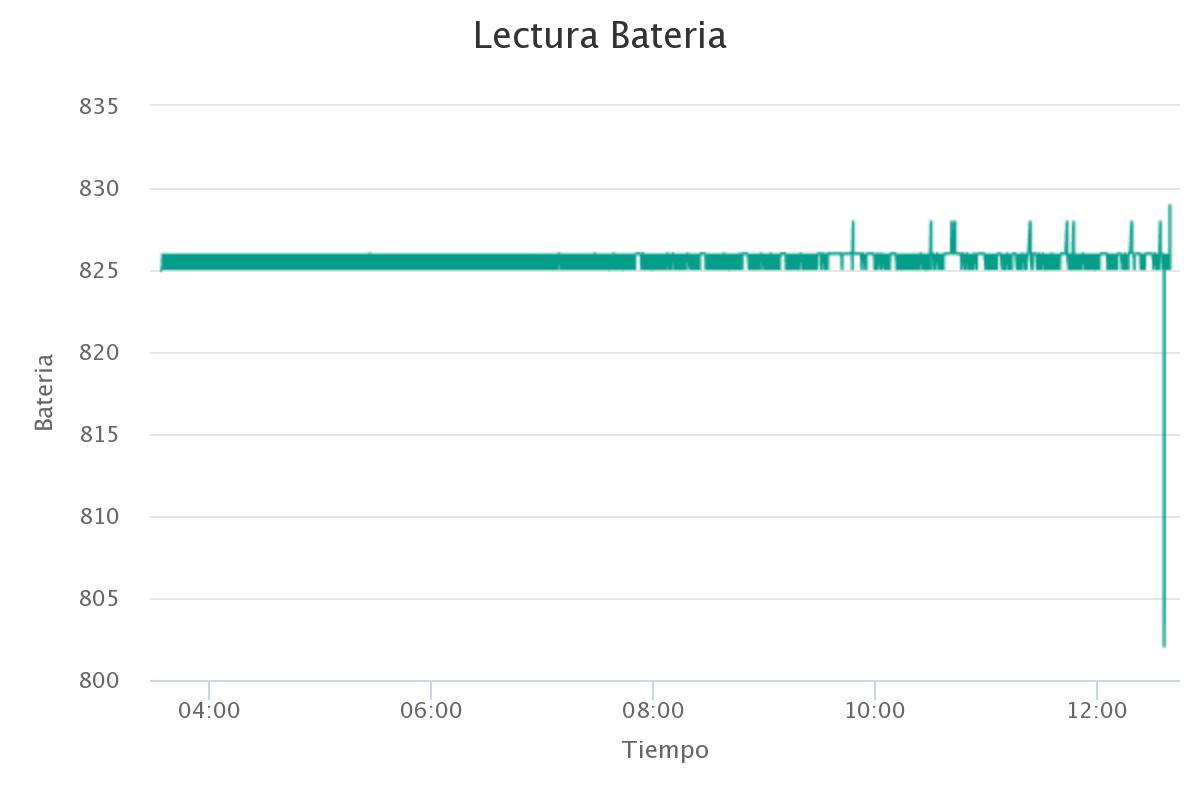

Source data for this figure (header and first rows):
Tiempo, Series 1
2020-12-20 03:32:49, 825
2020-12-20 03:32:50, 825
2020-12-20 03:32:51, 825
2020-12-20 03:32:52, 825
2020-12-20 03:32:53, 825
2020-12-20 03:32:54, 825
2020-12-20 03:32:55, 825
2020-12-20 03:32:56, 825
2020-12-20 03:32:57, 825
2020-12-20 03:32:58, 825
2020-12-20 03:32:59, 825
2020-12-20 03:33:00, 825
2020-12-20 03:33:01, 825
2020-12-20 03:33:02, 825
2020-12-20 03:33:03, 825
2020-12-20 03:33:04, 825
2020-12-20 03:33:05, 825
2020-12-20 03:33:06, 825
2020-12-20 03:33:07, 825
2020-12-20 03:33:08, 825
2020-12-20 03:33:09, 825
2020-12-20 03:33:10, 825
2020-12-20 03:33:11, 825
2020-12-20 03:33:12, 825
2020-12-20 03:33:13, 825
2020-12-20 03:33:14, 825
2020-12-20 03:33:15, 825
2020-12-20 03:33:16, 825
2020-12-20 03:33:17, 825
2020-12-20 03:33:18, 825
2020-12-20 03:33:19, 825
2020-12-20 03:33:20, 825
2020-12-20 03:33:21, 825
2020-12-20 03:33:22, 825
2020-12-20 03:33:23, 825
2020-12-20 03:33:24, 825
2020-12-20 03:33:25, 825
2020-12-20 03:33:26, 825
2020-12-20 03:33:27, 825
2020-12-20 03:33:28, 825
2020-12-20 03:33:29, 825
2020-12-20 03:33:30, 825
2020-12-20 03:33:31, 825
2020-12-20 03:33:32, 825
2020-12-20 03:33:33, 825
2020-12-20 03:33:34, 825
2020-12-20 03:33:35, 825
2020-12-20 03:33:36, 825
2020-12-20 03:33:37, 825
2020-12-20 03:33:38, 825
2020-12-20 03:33:39, 825
2020-12-20 03:33:40, 825
2020-12-20 03:33:41, 825
2020-12-20 03:33:42, 825
2020-12-20 03:33:43, 825
2020-12-20 03:33:44, 825
2020-12-20 03:33:45, 825
2020-12-20 03:33:46, 825
2020-12-20 03:33:47, 825
2020-12-20 03:33:48, 825
... 32,727 more rows
